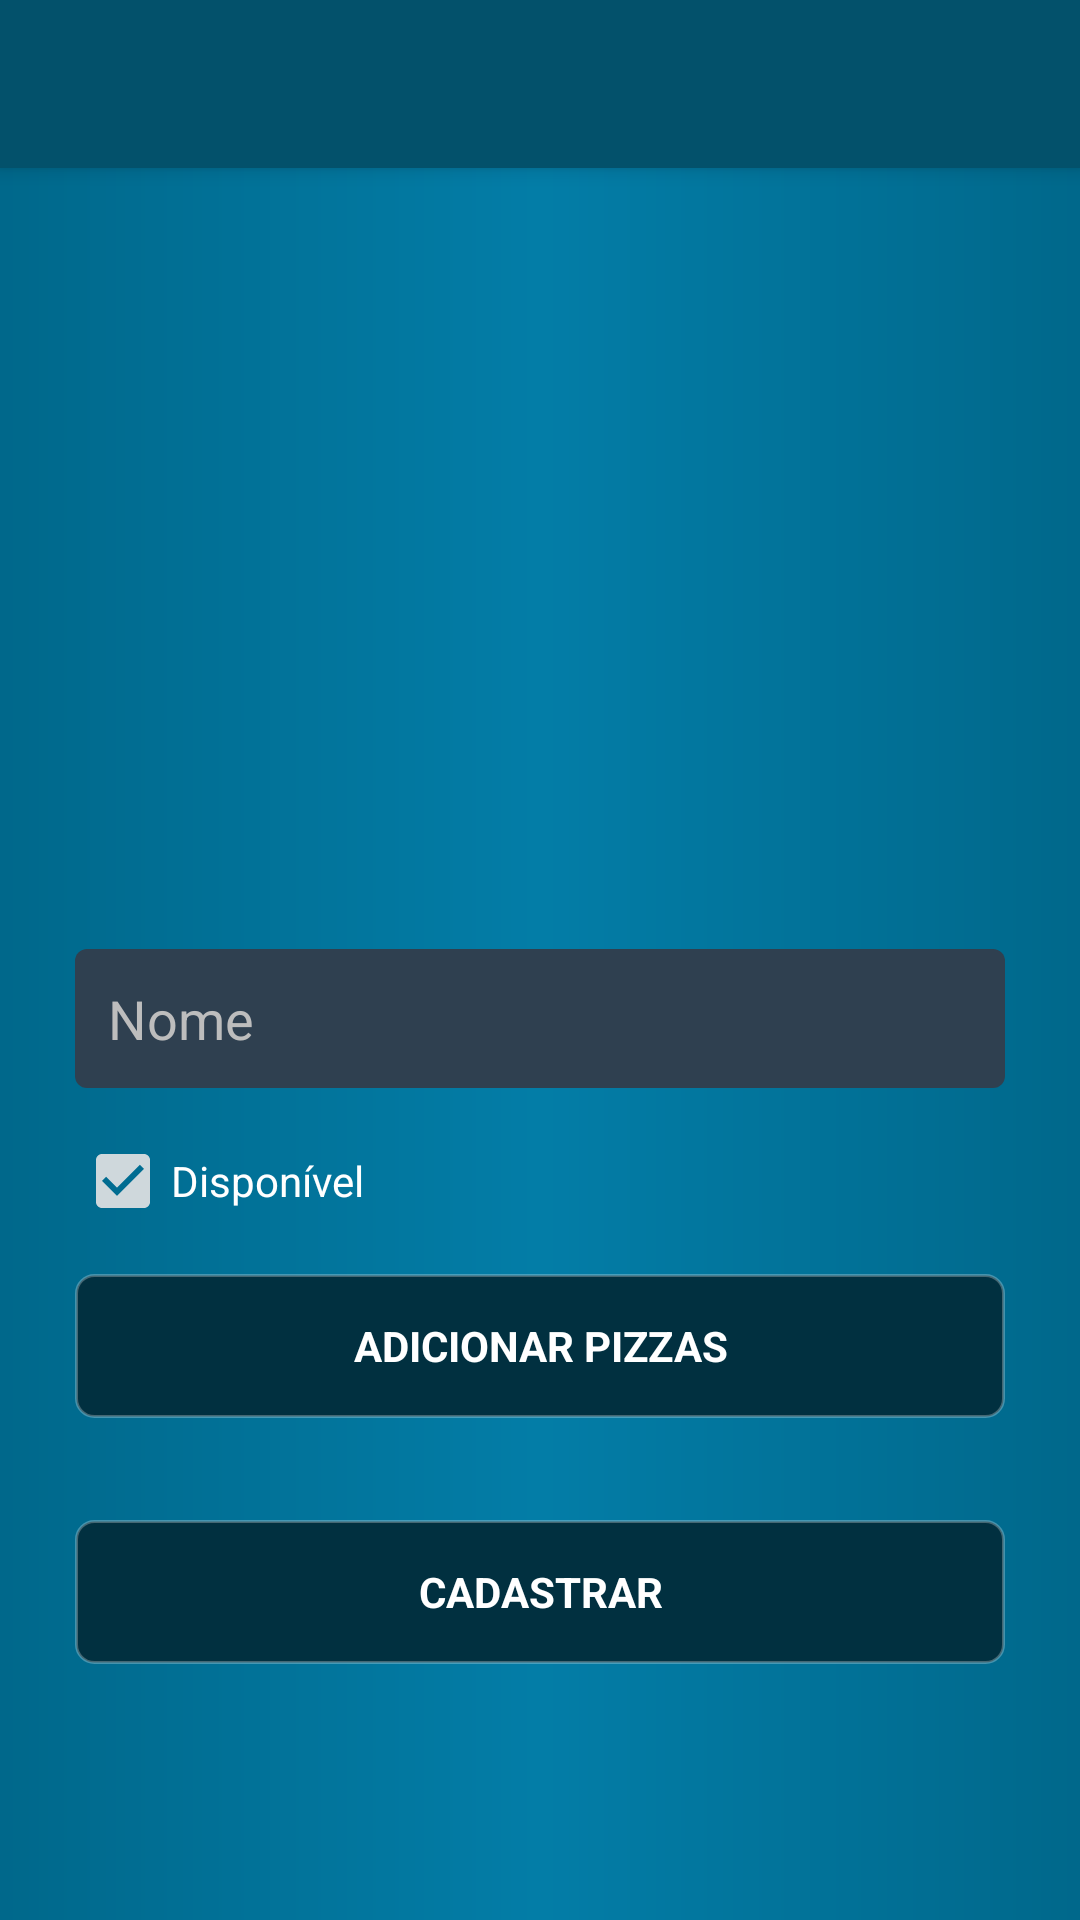

Android layout source for this screen:
<!-- AndroidManifest.xml: application theme AppTheme -->
<!-- res/layout/activity_pizza_caster_register.xml -->
<?xml version="1.0" encoding="utf-8"?>
<ScrollView xmlns:android="http://schemas.android.com/apk/res/android"
    xmlns:app="http://schemas.android.com/apk/res-auto"
    xmlns:tools="http://schemas.android.com/tools"
    android:id="@+id/register_company_Scrollview"
    android:layout_width="match_parent"
    android:layout_height="match_parent"
    android:fillViewport="true">


    <androidx.constraintlayout.widget.ConstraintLayout
        android:layout_width="match_parent"
        android:layout_height="match_parent"
        android:background="@drawable/gradient_background"
        tools:context=".administration.view.Registers.PizzaCasterRegister">

        <include
            android:id="@+id/register_pizza_caster_toolbar"
            layout="@layout/main_toolbar"
            app:layout_constraintEnd_toEndOf="parent"
            app:layout_constraintStart_toStartOf="parent"
            app:layout_constraintTop_toTopOf="parent"></include>

        <LinearLayout
            android:layout_width="match_parent"
            android:layout_height="wrap_content"
            android:gravity="center_vertical"
            android:orientation="vertical"
            app:layout_constraintBottom_toBottomOf="parent"
            app:layout_constraintEnd_toEndOf="parent"
            app:layout_constraintStart_toStartOf="parent"
            app:layout_constraintTop_toBottomOf="@+id/register_pizza_caster_toolbar">

            <ImageView
                android:id="@+id/icon_register_pizza_caster"
                android:layout_width="match_parent"
                android:layout_height="150dp"
                android:layout_marginStart="15dp"
                android:layout_marginTop="30dp"
                android:layout_marginEnd="15dp"
                android:layout_marginBottom="20dp"
                app:layout_constraintEnd_toEndOf="parent"
                app:layout_constraintStart_toStartOf="parent"
                app:layout_constraintTop_toBottomOf="parent"
                app:srcCompat="@drawable/white_pizza_icon" />

            <EditText
                android:id="@+id/edit_pizza_caster_name"
                android:layout_width="match_parent"
                android:layout_height="wrap_content"
                android:layout_gravity="center"
                android:layout_marginStart="25dp"
                android:layout_marginLeft="8dp"
                android:layout_marginEnd="25dp"
                android:layout_marginRight="8dp"
                android:layout_marginBottom="15dp"
                android:background="@drawable/textfield_background"
                android:ems="10"
                android:hint="Nome"
                android:inputType="textCapWords"
                android:padding="11dp"
                app:layout_constraintEnd_toEndOf="parent"
                app:layout_constraintHorizontal_bias="0.0"
                app:layout_constraintStart_toStartOf="parent"
                app:layout_constraintTop_toBottomOf="parent" />

            <CheckBox
                android:id="@+id/checkBox_pizza_caster_active"
                android:layout_width="match_parent"
                android:layout_height="wrap_content"
                android:layout_gravity="center"
                android:layout_marginStart="25dp"
                android:layout_marginLeft="8dp"
                android:layout_marginEnd="25dp"
                android:layout_marginRight="8dp"
                android:layout_marginBottom="15dp"
                android:checked="true"
                android:text="Disponível"
                android:textColor="@color/textColorPrimary" />

            <Button
                android:id="@+id/register_caster_addpizza_button"
                android:layout_width="match_parent"
                android:layout_height="wrap_content"
                android:layout_marginStart="25dp"
                android:layout_marginEnd="25dp"
                android:layout_marginBottom="15dp"
                android:background="@drawable/button_background"
                android:text="Adicionar pizzas"
                android:textStyle="bold"
                android:typeface="sans"
                app:layout_constraintEnd_toEndOf="parent"
                app:layout_constraintHorizontal_bias="0.0"
                app:layout_constraintStart_toStartOf="parent"
                app:layout_constraintTop_toBottomOf="parent" />

            <include
                android:id="@+id/pizza_caster_list_view"
                layout="@layout/pizza_content_list"
                android:layout_width="match_parent"
                android:layout_height="wrap_content"
                android:layout_marginStart="25dp"
                android:layout_marginEnd="25dp"
                android:layout_marginBottom="15dp"
                app:layout_constraintBottom_toBottomOf="parent"
                app:layout_constraintEnd_toEndOf="parent"
                app:layout_constraintStart_toStartOf="parent"
                app:layout_constraintTop_toTopOf="parent" />

            <Button
                android:id="@+id/register_pizza_caster_button"
                android:layout_width="match_parent"
                android:layout_height="wrap_content"
                android:layout_marginStart="25dp"
                android:layout_marginEnd="25dp"
                android:layout_marginBottom="25dp"
                android:background="@drawable/button_background"
                android:text="Cadastrar"
                android:textStyle="bold"
                android:typeface="sans"
                app:layout_constraintEnd_toEndOf="parent"
                app:layout_constraintHorizontal_bias="0.0"
                app:layout_constraintStart_toStartOf="parent"
                app:layout_constraintTop_toBottomOf="parent" />

        </LinearLayout>
    </androidx.constraintlayout.widget.ConstraintLayout>

</ScrollView>
<!-- res/layout/main_toolbar.xml (included above) -->
<?xml version="1.0" encoding="utf-8"?>
<androidx.appcompat.widget.Toolbar xmlns:android="http://schemas.android.com/apk/res/android"
    xmlns:app="http://schemas.android.com/apk/res-auto"
    android:layout_width="match_parent"
    android:layout_height="wrap_content"
    android:background="@color/toolbarColor"
    android:elevation="4dp"
    android:theme="@style/ThemeOverlay.AppCompat.ActionBar"
    app:popupTheme="@style/ThemeOverlay.AppCompat.Dark" />
<!-- res/layout/pizza_content_list.xml (included above) -->
<?xml version="1.0" encoding="utf-8"?>
<androidx.constraintlayout.widget.ConstraintLayout xmlns:android="http://schemas.android.com/apk/res/android"
    xmlns:app="http://schemas.android.com/apk/res-auto"
    xmlns:tools="http://schemas.android.com/tools"
    android:layout_width="match_parent"
    android:layout_height="match_parent"
    tools:context="com.app.choice.commercial.view.CommercialPizzaList">

    <ListView
        android:id="@+id/pizza_list_view"
        android:layout_width="match_parent"
        android:layout_height="wrap_content"
        android:layout_below="@+id/pizza_list_toolbar"
        android:layout_centerHorizontal="true"
        android:layout_marginTop="2dp"
        android:layout_marginEnd="2dp"
        android:layout_marginBottom="2dp"
        android:divider="@color/dividerColor"
        android:dividerHeight="1dp"
        app:layout_constraintBottom_toBottomOf="parent"
        app:layout_constraintEnd_toEndOf="parent"
        app:layout_constraintStart_toStartOf="parent"
        app:layout_constraintTop_toTopOf="parent" />

</androidx.constraintlayout.widget.ConstraintLayout>
<!-- resources referenced by this layout -->
<resources>
  <color name="dividerColor">#FFFFFF</color>
  <color name="textColorPrimary">#FFFFFF</color>
  <color name="toolbarColor">#03516b</color>
  <!-- drawable button_background (drawable) -->
  <?xml version="1.0" encoding="utf-8"?>
  <shape xmlns:android="http://schemas.android.com/apk/res/android"
      android:shape="rectangle">
  
      <solid android:color="#013040"></solid>
      <corners android:radius="6dp"></corners>
      <stroke android:width="1dp" android:color="#44FFFFFF"></stroke> #44616161
  
  </shape>
  <!-- drawable gradient_background (drawable) -->
  <?xml version="1.0" encoding="utf-8"?>
  <shape xmlns:android="http://schemas.android.com/apk/res/android"
      android:shape="rectangle">
  
      <gradient
          android:startColor="#00688B"
          android:endColor="#00688B"
          android:centerColor="#037da7"
          android:angle="180"></gradient>
  
  </shape>
  <!-- drawable textfield_background (drawable) -->
  <?xml version="1.0" encoding="utf-8"?>
  <shape xmlns:android="http://schemas.android.com/apk/res/android"
      android:shape="rectangle">
  
      <solid android:color="#2F4050"></solid>
      <corners android:radius="4dp"></corners>
  
  </shape>
  <style name="AppTheme" parent="Theme.AppCompat.Light.NoActionBar">
          
          <item name="colorPrimary">@color/colorPrimary</item>
          <item name="colorPrimaryDark">@color/colorPrimaryDark</item>
          <item name="colorAccent">@color/colorAccent</item>
          <item name="android:textColor">@color/text_color</item>
          <item name="android:textColorHint">@color/hintColor</item>
          <item name="android:textColorPrimary">@color/textColorPrimary</item>
          <item name="android:divider">@color/dividerColor</item>
          <item name="android:textColorSecondary">@color/textColorSecundary</item>
          <item name="android:windowBackground">@drawable/gradient_background</item>
      </style>
  <color name="colorPrimary">#212121</color>
  <color name="colorPrimaryDark">#03516b</color>
  <color name="colorAccent">#cfd8dc</color>
  <color name="text_color">#FFFFFF</color>
  <color name="hintColor">#BDBDBD</color>
  <color name="textColorSecundary">#FFFFFF</color>
</resources>
